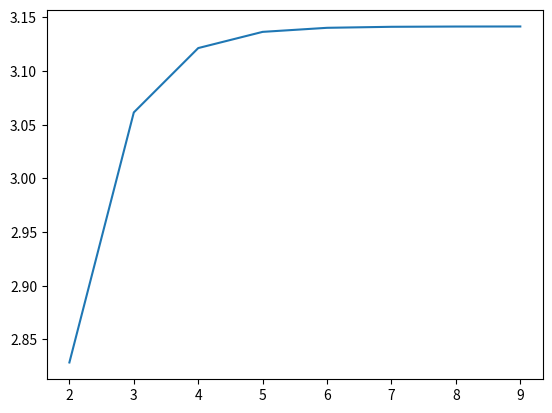

Source code (Python):
"""
Matplotlibの練習
"""
import numpy as np
import matplotlib.pyplot as plt
import math as math

# データの作成
#x = np.arange(0, 6, 0.1)
#y = np.sin(x)
#
#plt.plot(x, y)
#plt.show()

#def e_calc(n):
#    return (1 + 1/n)**n
#
#x = [ e_calc(n+1) for n in range(50)]
## print(x)
#
#plt.plot(range(50), x)
#plt.show()

def circ(m):
    th = math.pi / m
    return math.sin(th) * m

b = [circ(2**n) for n in range(2,10,1)]

print(b)
plt.plot(range(2,10,1), b)
plt.show()



